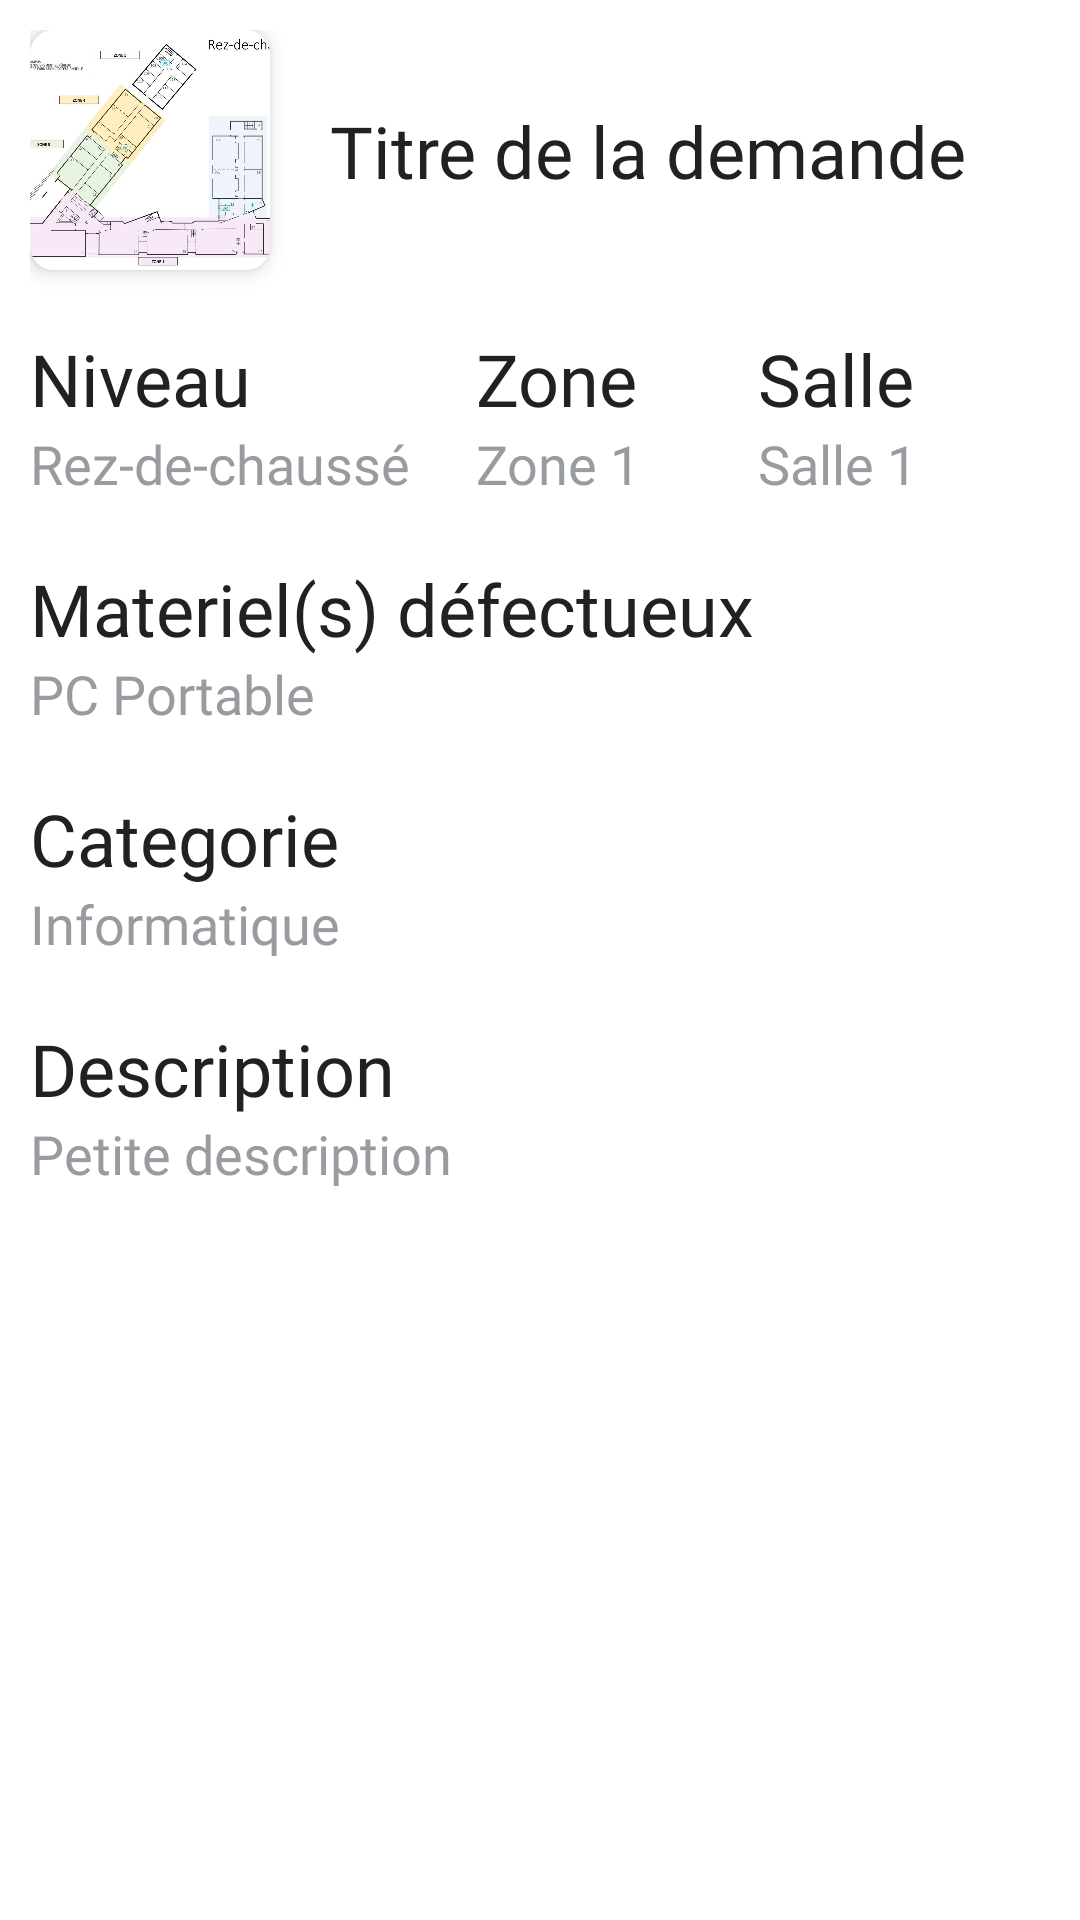

This screen was rendered from an Android layout file. Write that file and the resources it references.
<!-- AndroidManifest.xml: application theme Theme.MaintenanceCESI -->
<!-- res/layout/popup_tickets_details.xml -->
<?xml version="1.0" encoding="utf-8"?>
<androidx.constraintlayout.widget.ConstraintLayout xmlns:android="http://schemas.android.com/apk/res/android"
    xmlns:tools="http://schemas.android.com/tools"
    android:layout_width="360dp"
    android:layout_height="500dp"
    android:padding="@dimen/item_margin"
    xmlns:app="http://schemas.android.com/apk/res-auto">

    <androidx.cardview.widget.CardView
        android:id="@+id/cardView2"
        android:layout_width="80dp"
        android:layout_height="80dp"
        app:cardCornerRadius="8dp"
        app:cardElevation="4dp"
        app:layout_constraintStart_toStartOf="parent"
        app:layout_constraintTop_toTopOf="parent">

        <ImageView
            android:id="@+id/image_item"
            android:layout_width="match_parent"
            android:layout_height="match_parent"
            android:scaleType="centerCrop"
            android:src="@drawable/rez_de_chaussee" />

    </androidx.cardview.widget.CardView>

    <TextView
        android:id="@+id/popup_page_titre_title"
        android:layout_width="wrap_content"
        android:layout_height="wrap_content"
        android:text="@string/popup_page_title_ticket"
        app:layout_constraintBottom_toBottomOf="@+id/cardView2"
        app:layout_constraintStart_toEndOf="@+id/cardView2"
        app:layout_constraintTop_toTopOf="@+id/cardView2"
        android:layout_marginLeft="@dimen/defaut_margin"
        style="@style/TitleTextStyle" />

    <ImageView
        android:id="@+id/close_button"
        android:layout_width="30dp"
        android:layout_height="30dp"
        android:src="@drawable/ic_close"
        app:layout_constraintBottom_toTopOf="@+id/popup_page_titre_title"
        app:layout_constraintEnd_toEndOf="parent"
        app:layout_constraintTop_toTopOf="@+id/cardView2" />

    <TextView
        android:id="@+id/popup_page_description_title"
        style="@style/TitleTextStyle"
        android:layout_width="wrap_content"
        android:layout_height="wrap_content"
        android:text="@string/popup_page_description_title"
        android:layout_marginTop="@dimen/defaut_margin"
        app:layout_constraintStart_toStartOf="@+id/popup_page_categorie_subtitle"
        app:layout_constraintTop_toBottomOf="@+id/popup_page_categorie_subtitle" />

    <TextView
        android:id="@+id/popup_page_description_subtitle"
        style="@style/DefaultTextStyle"
        android:layout_width="wrap_content"
        android:layout_height="wrap_content"
        android:text="@string/popup_page_description_subtitle"
        app:layout_constraintStart_toStartOf="@+id/popup_page_description_title"
        app:layout_constraintTop_toBottomOf="@+id/popup_page_description_title" />

    <TextView
        android:id="@+id/popup_page_niveau_title"
        style="@style/TitleTextStyle"
        android:layout_width="wrap_content"
        android:layout_height="wrap_content"
        android:layout_marginTop="@dimen/defaut_margin"
        android:text="@string/popup_page_niveau_title"
        app:layout_constraintStart_toStartOf="@+id/cardView2"
        app:layout_constraintTop_toBottomOf="@+id/cardView2" />

    <TextView
        android:id="@+id/popup_page_niveau_subtitle"
        style="@style/DefaultTextStyle"
        android:layout_width="wrap_content"
        android:layout_height="wrap_content"
        android:text="@string/popup_page_niveau_subtitle"
        app:layout_constraintStart_toStartOf="@+id/popup_page_niveau_title"
        app:layout_constraintTop_toBottomOf="@+id/popup_page_niveau_title" />

    <TextView
        android:id="@+id/popup_page_zone_title"
        style="@style/TitleTextStyle"
        android:layout_width="wrap_content"
        android:layout_height="wrap_content"
        android:layout_marginTop="@dimen/defaut_margin"
        android:layout_marginLeft="75dp"
        android:text="@string/popup_page_zone_title"
        app:layout_constraintStart_toEndOf="@+id/popup_page_niveau_title"
        app:layout_constraintTop_toBottomOf="@+id/cardView2" />

    <TextView
        android:id="@+id/popup_page_zone_subtitle"
        style="@style/DefaultTextStyle"
        android:layout_width="wrap_content"
        android:layout_height="wrap_content"
        android:text="@string/popup_page_zone_subtitle"
        app:layout_constraintStart_toStartOf="@+id/popup_page_zone_title"
        app:layout_constraintTop_toBottomOf="@+id/popup_page_zone_title" />

    <TextView
        android:id="@+id/popup_page_salle_title"
        style="@style/TitleTextStyle"
        android:layout_width="wrap_content"
        android:layout_height="wrap_content"
        android:layout_marginLeft="40dp"
        android:text="@string/popup_page_salle_title"
        android:layout_marginTop="@dimen/defaut_margin"
        app:layout_constraintStart_toEndOf="@+id/popup_page_zone_title"
        app:layout_constraintTop_toBottomOf="@+id/cardView2" />

    <TextView
        android:id="@+id/popup_page_salle_subtitle"
        style="@style/DefaultTextStyle"
        android:layout_width="wrap_content"
        android:layout_height="wrap_content"
        android:text="@string/popup_page_salle_subtitle"
        app:layout_constraintStart_toStartOf="@+id/popup_page_salle_title"
        app:layout_constraintTop_toBottomOf="@+id/popup_page_salle_title" />

    <TextView
        android:id="@+id/popup_page_categorie_title"
        style="@style/TitleTextStyle"
        android:layout_width="wrap_content"
        android:layout_height="wrap_content"
        android:text="@string/popup_page_categorie_title"
        android:layout_marginTop="@dimen/defaut_margin"
        app:layout_constraintStart_toStartOf="@+id/popup_page_materiel_subtitle"
        app:layout_constraintTop_toBottomOf="@+id/popup_page_materiel_subtitle" />

    <TextView
        android:id="@+id/popup_page_categorie_subtitle"
        style="@style/DefaultTextStyle"
        android:layout_width="wrap_content"
        android:layout_height="wrap_content"
        android:text="@string/popup_page_categorie_subtitle"
        app:layout_constraintStart_toStartOf="@+id/popup_page_categorie_title"
        app:layout_constraintTop_toBottomOf="@+id/popup_page_categorie_title" />

    <TextView
        android:id="@+id/popup_page_materiel_title"
        style="@style/TitleTextStyle"
        android:layout_width="wrap_content"
        android:layout_height="wrap_content"
        android:text="@string/popup_page_materiel_title"
        android:layout_marginTop="@dimen/defaut_margin"
        app:layout_constraintStart_toStartOf="@+id/popup_page_niveau_subtitle"
        app:layout_constraintTop_toBottomOf="@+id/popup_page_niveau_subtitle" />

    <TextView
        android:id="@+id/popup_page_materiel_subtitle"
        style="@style/DefaultTextStyle"
        android:layout_width="wrap_content"
        android:layout_height="wrap_content"
        android:text="@string/popup_page_materiel_subtitle"
        app:layout_constraintStart_toStartOf="@+id/popup_page_materiel_title"
        app:layout_constraintTop_toBottomOf="@+id/popup_page_materiel_title" />

    <View
        android:id="@+id/view_separation"
        android:layout_width="1dp"
        android:layout_height="10dp"
        android:layout_marginTop="20dp"
        app:layout_constraintEnd_toEndOf="parent"
        app:layout_constraintStart_toStartOf="parent"
        app:layout_constraintTop_toBottomOf="@+id/popup_page_description_subtitle" />

    <ImageView
        android:id="@+id/circle_button"
        android:layout_width="40dp"
        android:layout_height="40dp"
        android:src="@drawable/ic_circle"
        android:tint="@color/YellowGreen"
        app:layout_constraintEnd_toEndOf="parent"
        app:layout_constraintStart_toStartOf="parent"
        app:layout_constraintTop_toBottomOf="@+id/view_separation" />


</androidx.constraintlayout.widget.ConstraintLayout>
<!-- resources referenced by this layout -->
<resources>
  <color name="YellowGreen">#9ACD32</color>
  <dimen name="defaut_margin">20dp</dimen>
  <dimen name="item_margin">10dp</dimen>
  <!-- drawable rez_de_chaussee: jpg bitmap (drawable, 113445 bytes) -->
  <string name="popup_page_categorie_subtitle">Informatique</string>
  <string name="popup_page_categorie_title">Categorie</string>
  <string name="popup_page_description_subtitle">Petite description</string>
  <string name="popup_page_description_title">Description</string>
  <string name="popup_page_materiel_subtitle">PC Portable</string>
  <string name="popup_page_materiel_title">Materiel(s) défectueux</string>
  <string name="popup_page_niveau_subtitle">Rez-de-chaussé</string>
  <string name="popup_page_niveau_title">Niveau</string>
  <string name="popup_page_salle_subtitle">Salle 1</string>
  <string name="popup_page_salle_title">Salle</string>
  <string name="popup_page_title_ticket">Titre de la demande</string>
  <string name="popup_page_zone_subtitle">Zone 1</string>
  <string name="popup_page_zone_title">Zone</string>
  <style name="DefaultTextStyle">
          <item name="android:textColor">@color/LightGrey</item>
          <item name="android:textSize">18sp</item>
          <item name="android:fontFamily">@font/kanit</item>
      </style>
  <style name="TitleTextStyle" parent="SubtitleTextStyle">
          <item name="android:textSize">24sp</item>
      </style>
  <style name="Theme.MaintenanceCESI" parent="Theme.MaterialComponents.DayNight.NoActionBar">
  
  
          <item name="android:spinnerItemStyle">@style/DefaultTextStyle</item>
          <item name="android:spinnerDropDownItemStyle">@style/DefaultTextStyle</item>
      </style>
  <color name="LightGrey">#989CA0</color>
  <style name="SubtitleTextStyle" parent="DefaultTextStyle">
          <item name="android:textColor">@color/DarkGray</item>
      </style>
  <color name="DarkGray">#202122</color>
</resources>
